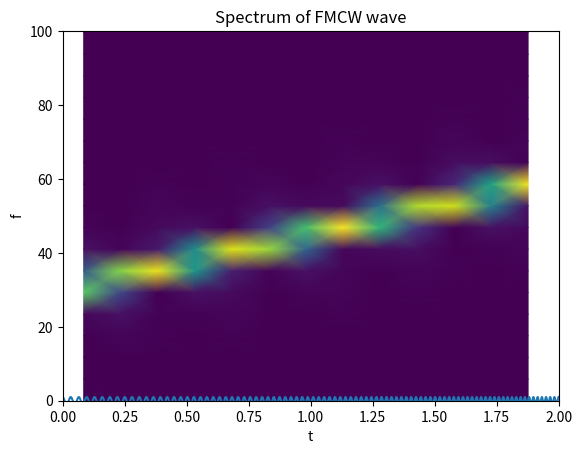

Python code for this plot:
NAME1 = ""
NAME2 = ""
NAME3 = ""
ID1 = "" ## Your student id
ID2 = ""
ID3 = ""

from scipy.signal import chirp,spectrogram
import numpy as np
from matplotlib import pyplot as plt

f_min = 30
f_max = 60
fs = (int)(1500)
T = 2
t = np.linspace(0,T, T*fs)
data = chirp(t, f0 = f_min, f1 = f_max, t1 = T, method = 'linear')

plt.plot(t,data)
plt.xlim(0,2)
plt.title('time domain of FMCW wave')
plt.xlabel('t')
plt.show()

f, t, Sxx = spectrogram(data, fs)
plt.pcolormesh(t, f, Sxx, shading='gouraud')
plt.ylabel('f')
plt.xlabel('t')
plt.title('Spectrum of FMCW wave')
plt.ylim(0,100)
plt.show()

def fmcw_generator(f0, f1, fs, T, iteration,zero,zero_time):
    '''
    Generate a chirp with start frequency with
        - start frequency              : f0 (int)
        - end frequency                : f1 (int)
        - Sampling Rate                : fs (int)
        - Period                       : T (float32)
        - Repeat time                  : iteration (int)
        - Zero-padding after one period: zero (bool)
        - Time of zero padding         : zero_time
    You have to return:
        - Generated signals            : ndarray
        - Frequencies                  : ndarray (Fill the zero padding part with 0)
    '''
    # YOUR CODE HERE
    raise NotImplementedError()









